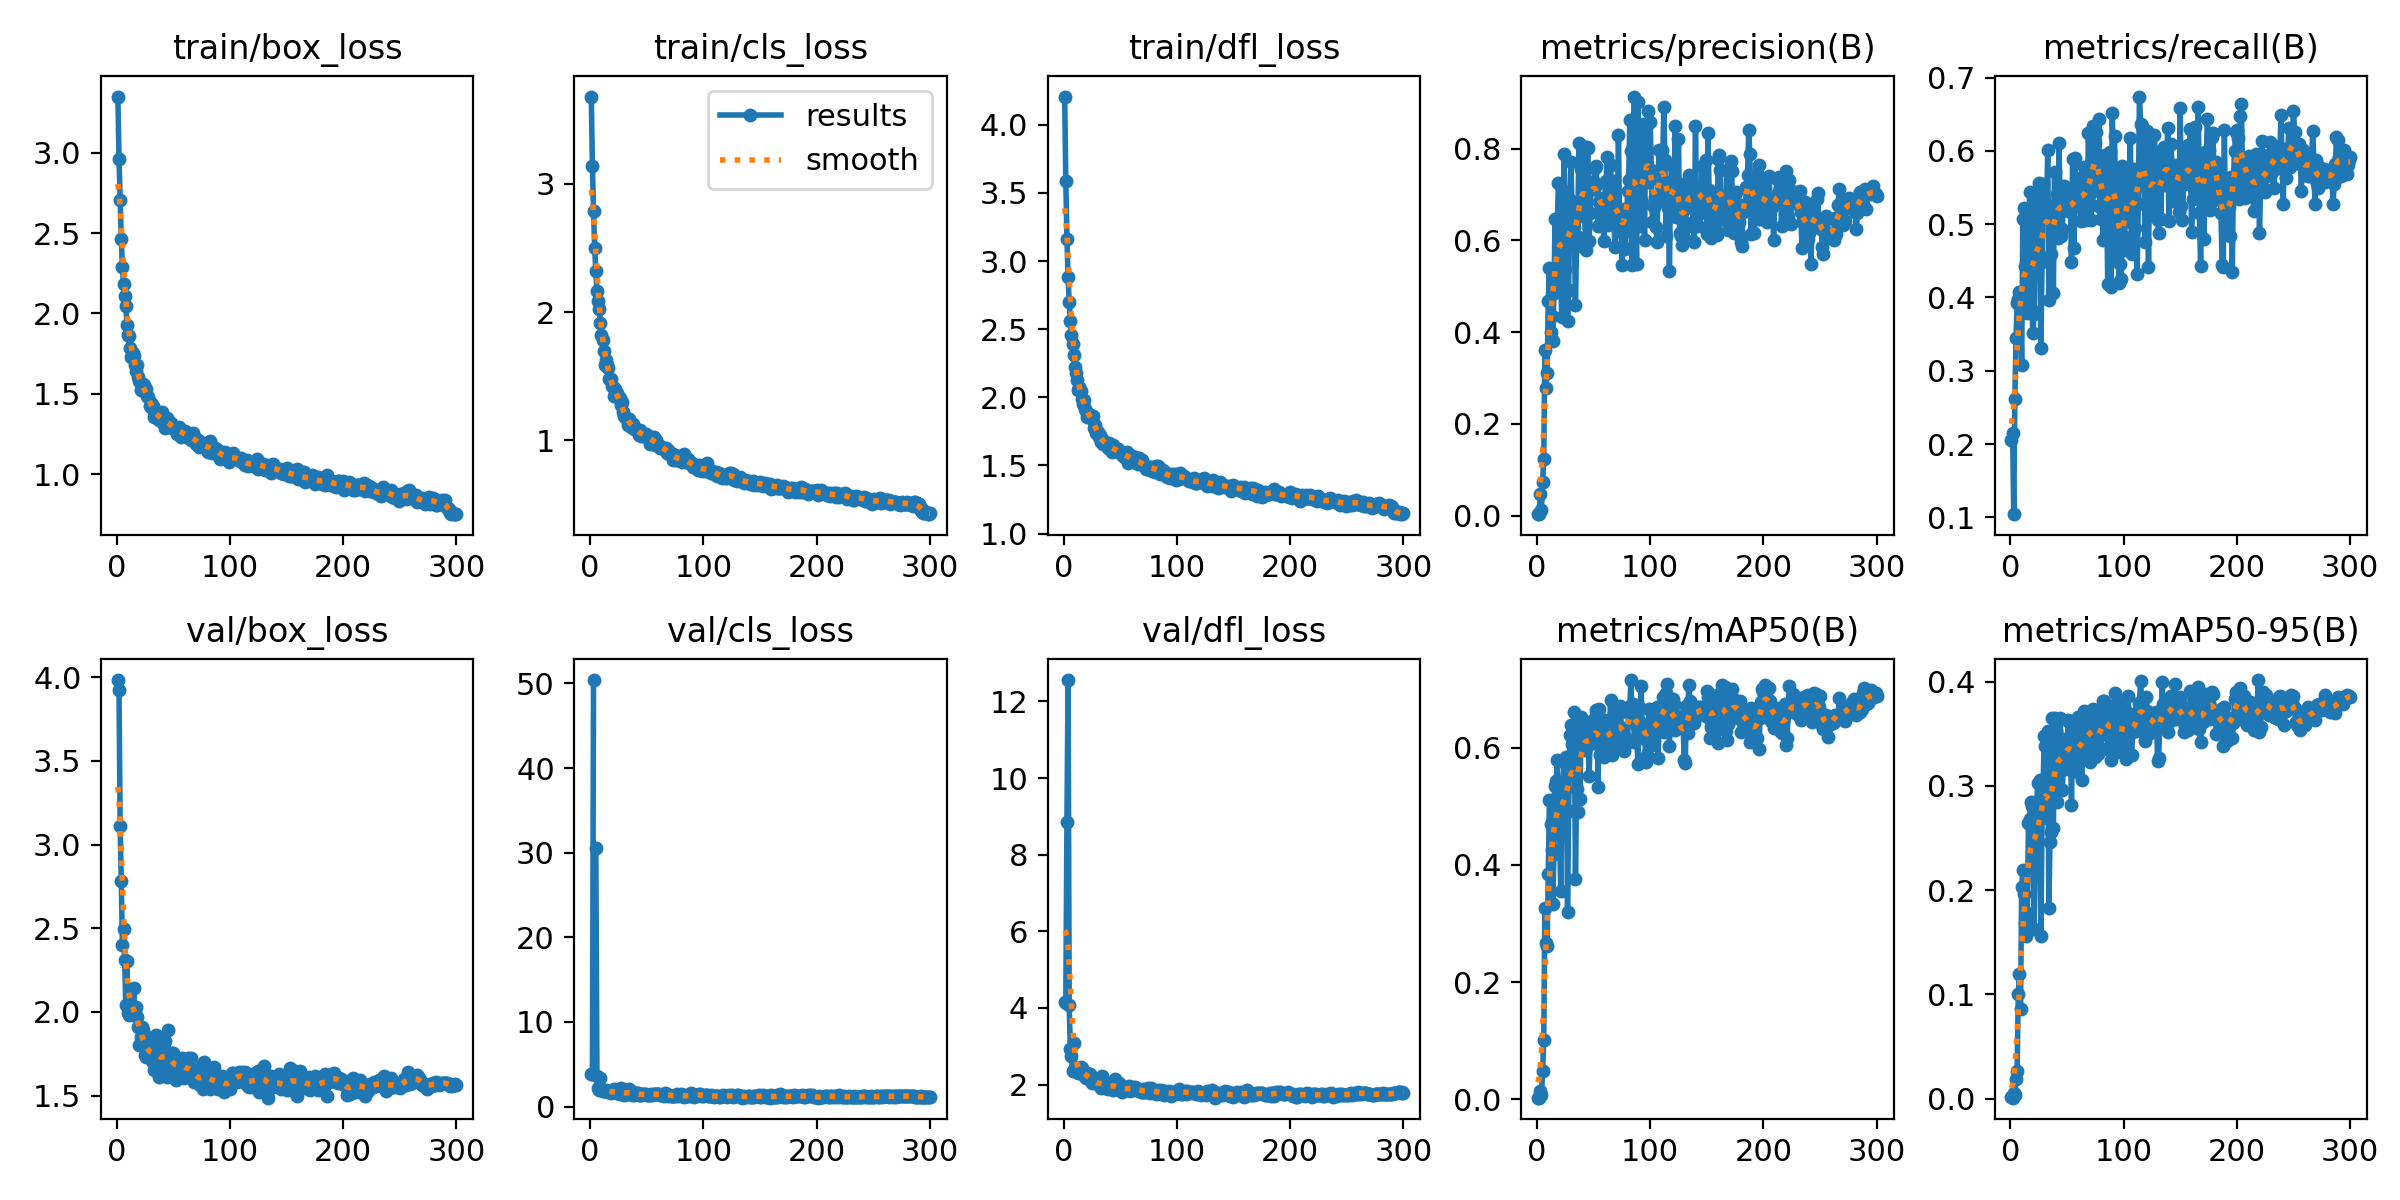

The table this chart was drawn from, first rows:
epoch, train/box_loss, train/cls_loss, train/dfl_loss, metrics/precision(B), metrics/recall(B), metrics/mAP50(B), metrics/mAP50-95(B), val/box_loss, val/cls_loss, val/dfl_loss, lr/pg0, lr/pg1, lr/pg2
1, 3.349, 3.682, 4.208, 0.00321, 0.206, 0.00287, 0.00132, 3.983, 3.852, 4.166, 0.0006, 0.0006, 0.0006
2, 2.96, 3.139, 3.59, 0.00337, 0.2157, 0.00279, 0.00102, 3.922, 3.858, 4.118, 0.001216, 0.001216, 0.001216
3, 2.708, 2.788, 3.161, 0.04629, 0.1045, 0.01456, 0.00531, 3.112, 50.4, 8.855, 0.001828, 0.001828, 0.001828
4, 2.465, 2.5, 2.881, 0.01256, 0.2621, 0.00771, 0.00321, 2.784, inf, 12.56, 0.00198, 0.00198, 0.00198
5, 2.29, 2.322, 2.699, 0.07297, 0.3443, 0.04811, 0.01881, 2.399, 30.58, 4.073, 0.00198, 0.00198, 0.00198
6, 2.18, 2.164, 2.562, 0.1229, 0.3926, 0.1009, 0.02652, 2.494, 3.663, 2.93, 0.001974, 0.001974, 0.001974
7, 2.11, 2.087, 2.454, 0.3616, 0.3975, 0.326, 0.1009, 2.309, 2.197, 2.748, 0.001967, 0.001967, 0.001967
8, 2.047, 2.023, 2.395, 0.279, 0.4081, 0.2668, 0.1198, 2.04, 1.96, 2.353, 0.00196, 0.00196, 0.00196
9, 1.929, 1.917, 2.314, 0.3119, 0.3897, 0.2618, 0.08643, 2.306, 3.422, 3.093, 0.001954, 0.001954, 0.001954
10, 1.864, 1.818, 2.22, 0.4669, 0.3075, 0.384, 0.2029, 1.995, 2.032, 2.435, 0.001947, 0.001947, 0.001947
11, 1.857, 1.783, 2.176, 0.5403, 0.507, 0.5112, 0.2194, 1.983, 1.811, 2.392, 0.001941, 0.001941, 0.001941
12, 1.786, 1.692, 2.126, 0.4013, 0.5222, 0.4698, 0.1963, 2.046, 1.812, 2.377, 0.001934, 0.001934, 0.001934
13, 1.727, 1.583, 2.051, 0.4358, 0.4429, 0.4252, 0.1682, 1.986, 1.827, 2.317, 0.001927, 0.001927, 0.001927
14, 1.756, 1.628, 2.076, 0.3807, 0.3907, 0.3327, 0.156, 2.01, 2.022, 2.317, 0.001921, 0.001921, 0.001921
15, 1.736, 1.586, 2.049, 0.4848, 0.3794, 0.4187, 0.1786, 2.142, 1.895, 2.459, 0.001914, 0.001914, 0.001914
16, 1.677, 1.567, 1.99, 0.6467, 0.4226, 0.5341, 0.2641, 2, 1.702, 2.442, 0.001908, 0.001908, 0.001908
17, 1.642, 1.475, 1.953, 0.5059, 0.5435, 0.5432, 0.2687, 2.029, 1.672, 2.285, 0.001901, 0.001901, 0.001901
18, 1.681, 1.478, 1.978, 0.6447, 0.5053, 0.5787, 0.285, 1.968, 1.608, 2.322, 0.001894, 0.001894, 0.001894
19, 1.606, 1.419, 1.916, 0.724, 0.383, 0.5233, 0.2803, 1.91, 1.724, 2.211, 0.001888, 0.001888, 0.001888
20, 1.577, 1.413, 1.903, 0.6425, 0.352, 0.4605, 0.2501, 1.802, 1.712, 2.17, 0.001881, 0.001881, 0.001881
21, 1.523, 1.345, 1.859, 0.503, 0.3781, 0.3552, 0.1629, 1.853, 2.112, 2.295, 0.001875, 0.001875, 0.001875
22, 1.538, 1.397, 1.869, 0.4319, 0.5425, 0.4929, 0.2258, 1.913, 1.751, 2.2, 0.001868, 0.001868, 0.001868
23, 1.562, 1.367, 1.872, 0.5942, 0.5039, 0.5242, 0.2619, 1.89, 1.739, 2.279, 0.001861, 0.001861, 0.001861
24, 1.556, 1.365, 1.864, 0.789, 0.4584, 0.577, 0.3032, 1.817, 1.581, 2.122, 0.001855, 0.001855, 0.001855
25, 1.522, 1.334, 1.844, 0.5383, 0.5559, 0.5734, 0.2867, 1.745, 1.584, 2.032, 0.001848, 0.001848, 0.001848
26, 1.527, 1.328, 1.86, 0.7055, 0.4536, 0.5835, 0.306, 1.73, 1.505, 2.09, 0.001842, 0.001842, 0.001842
27, 1.483, 1.274, 1.776, 0.4249, 0.3309, 0.3197, 0.1562, 1.85, 2.242, 2.106, 0.001835, 0.001835, 0.001835
28, 1.481, 1.298, 1.794, 0.491, 0.4487, 0.4921, 0.2688, 1.742, 1.701, 2.05, 0.001828, 0.001828, 0.001828
29, 1.427, 1.221, 1.738, 0.6878, 0.5542, 0.6217, 0.3052, 1.774, 1.435, 2.037, 0.001822, 0.001822, 0.001822
30, 1.442, 1.192, 1.746, 0.7716, 0.5232, 0.6397, 0.3481, 1.74, 1.39, 2.033, 0.001815, 0.001815, 0.001815
31, 1.41, 1.182, 1.711, 0.6725, 0.53, 0.6061, 0.3379, 1.71, 1.536, 1.988, 0.001809, 0.001809, 0.001809
32, 1.422, 1.171, 1.72, 0.6087, 0.5131, 0.5553, 0.2724, 1.812, 1.637, 2.033, 0.001802, 0.001802, 0.001802
33, 1.356, 1.118, 1.67, 0.629, 0.6016, 0.6608, 0.3525, 1.655, 1.435, 1.914, 0.001795, 0.001795, 0.001795
34, 1.381, 1.166, 1.697, 0.4598, 0.3965, 0.3754, 0.1829, 1.807, 2.064, 2.221, 0.001789, 0.001789, 0.001789
35, 1.363, 1.129, 1.655, 0.5876, 0.5116, 0.5294, 0.2462, 1.865, 1.71, 2.093, 0.001782, 0.001782, 0.001782
36, 1.389, 1.105, 1.677, 0.6063, 0.4594, 0.4903, 0.2562, 1.737, 1.765, 1.952, 0.001776, 0.001776, 0.001776
37, 1.336, 1.1, 1.666, 0.8123, 0.519, 0.6386, 0.3654, 1.612, 1.399, 1.923, 0.001769, 0.001769, 0.001769
38, 1.362, 1.128, 1.656, 0.6534, 0.4067, 0.5134, 0.2598, 1.827, 1.686, 2.035, 0.001762, 0.001762, 0.001762
39, 1.335, 1.085, 1.631, 0.7556, 0.5706, 0.6523, 0.3655, 1.644, 1.354, 1.885, 0.001756, 0.001756, 0.001756
40, 1.385, 1.091, 1.667, 0.8061, 0.4894, 0.6228, 0.3523, 1.653, 1.496, 1.923, 0.001749, 0.001749, 0.001749
41, 1.319, 1.082, 1.623, 0.6607, 0.5406, 0.608, 0.2848, 1.815, 1.568, 1.983, 0.001743, 0.001743, 0.001743
42, 1.336, 1.079, 1.645, 0.6677, 0.4807, 0.5958, 0.3174, 1.724, 1.589, 1.945, 0.001736, 0.001736, 0.001736
43, 1.288, 1.037, 1.6, 0.5782, 0.6112, 0.6208, 0.3123, 1.824, 1.401, 2.036, 0.001729, 0.001729, 0.001729
44, 1.353, 1.08, 1.646, 0.8023, 0.5193, 0.6432, 0.3652, 1.612, 1.358, 1.864, 0.001723, 0.001723, 0.001723
45, 1.325, 1.034, 1.613, 0.8007, 0.4845, 0.6306, 0.3311, 1.895, 1.397, 2.151, 0.001716, 0.001716, 0.001716
46, 1.317, 1.045, 1.609, 0.5982, 0.4938, 0.5517, 0.2959, 1.684, 1.502, 1.885, 0.00171, 0.00171, 0.00171
47, 1.314, 1.031, 1.607, 0.6593, 0.5522, 0.6064, 0.345, 1.62, 1.508, 1.91, 0.001703, 0.001703, 0.001703
48, 1.319, 1.042, 1.619, 0.7229, 0.5299, 0.6086, 0.3226, 1.742, 1.438, 1.941, 0.001696, 0.001696, 0.001696
49, 1.289, 1.048, 1.605, 0.7265, 0.5252, 0.6342, 0.3252, 1.754, 1.513, 2.04, 0.00169, 0.00169, 0.00169
50, 1.292, 1.039, 1.602, 0.7123, 0.5293, 0.6119, 0.3161, 1.756, 1.383, 1.957, 0.001683, 0.001683, 0.001683
51, 1.29, 1.02, 1.594, 0.7582, 0.5174, 0.6511, 0.3635, 1.605, 1.374, 1.853, 0.001677, 0.001677, 0.001677
52, 1.275, 1.014, 1.576, 0.7611, 0.5421, 0.665, 0.3614, 1.593, 1.339, 1.81, 0.00167, 0.00167, 0.00167
53, 1.249, 0.9689, 1.563, 0.7234, 0.5406, 0.6527, 0.347, 1.693, 1.329, 1.943, 0.001663, 0.001663, 0.001663
54, 1.286, 1.026, 1.587, 0.6307, 0.4487, 0.5331, 0.2821, 1.702, 1.541, 1.854, 0.001657, 0.001657, 0.001657
55, 1.293, 1.005, 1.58, 0.6841, 0.589, 0.6667, 0.3589, 1.718, 1.393, 1.912, 0.00165, 0.00165, 0.00165
56, 1.28, 1.027, 1.596, 0.6623, 0.4671, 0.5877, 0.325, 1.71, 1.518, 1.884, 0.001644, 0.001644, 0.001644
57, 1.232, 0.959, 1.517, 0.6867, 0.5899, 0.6187, 0.3441, 1.679, 1.468, 1.901, 0.001637, 0.001637, 0.001637
58, 1.252, 0.999, 1.565, 0.6932, 0.5244, 0.639, 0.3206, 1.726, 1.475, 1.958, 0.00163, 0.00163, 0.00163
59, 1.256, 0.973, 1.574, 0.5986, 0.5351, 0.5835, 0.3132, 1.606, 1.463, 1.825, 0.001624, 0.001624, 0.001624
60, 1.266, 0.9601, 1.554, 0.685, 0.5493, 0.6475, 0.3661, 1.641, 1.48, 1.866, 0.001617, 0.001617, 0.001617
... 240 more rows
